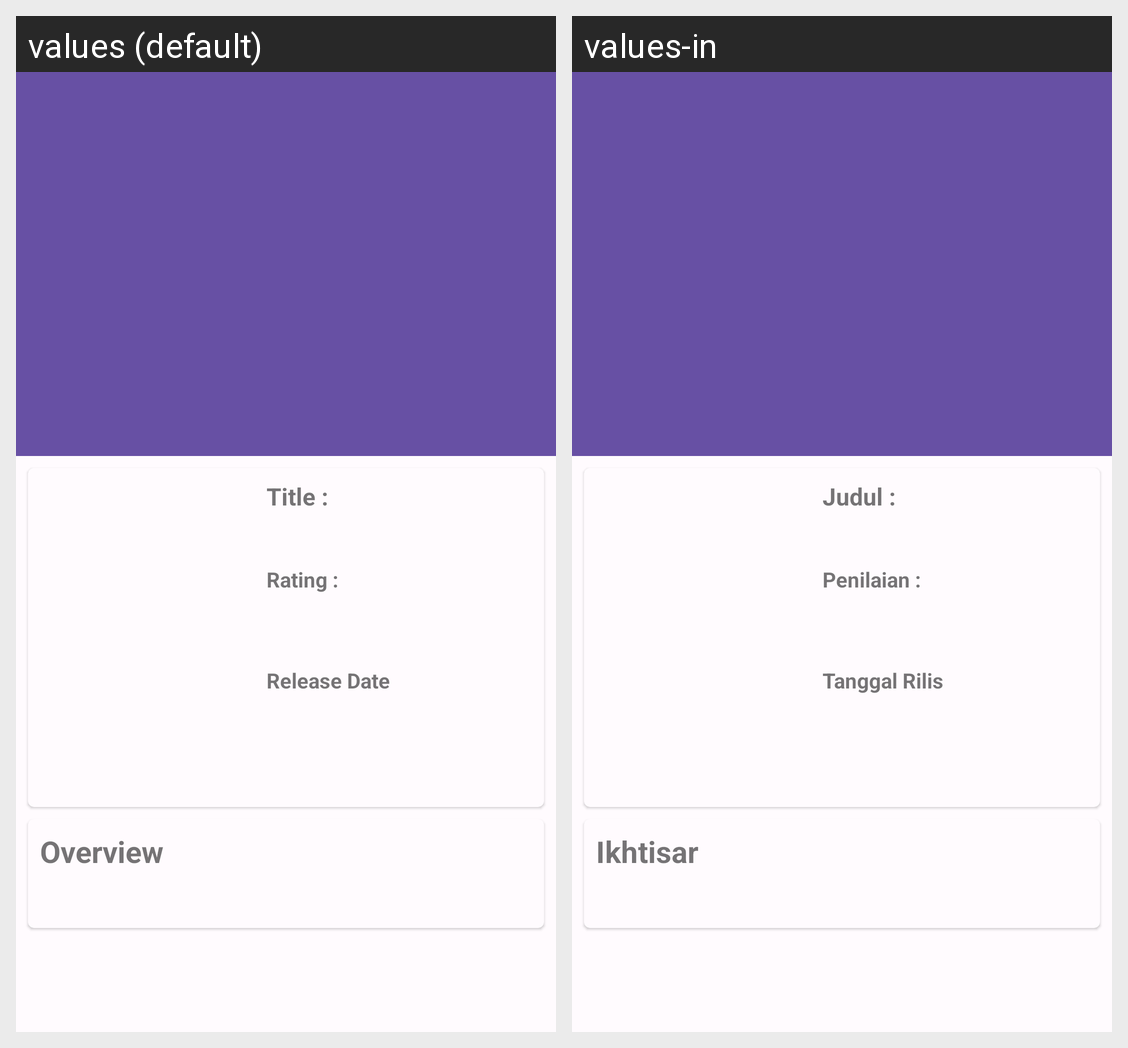

Strings drawn on this Android screen and how each of the app's shown locales translates them:
Android screen res/layout/activity_detail.xml rendered under 2 locales, left to right: values (default), values-in. Device: Nexus 5 (rendered at 1080×1920; each locale shown at half size, 540×960, under a caption strip naming it); theme AppTheme.App.
Strings drawn on this screen, with the default value and each locale's value (text and hints the layout hard-codes, and strings that could not be matched under every locale, appear in the picture but are not listed):

title
  values: Title :
  values-in: Judul :

rating
  values: Rating :
  values-in: Penilaian :

release_date
  values: Release Date
  values-in: Tanggal Rilis

overview
  values: Overview
  values-in: Ikhtisar
